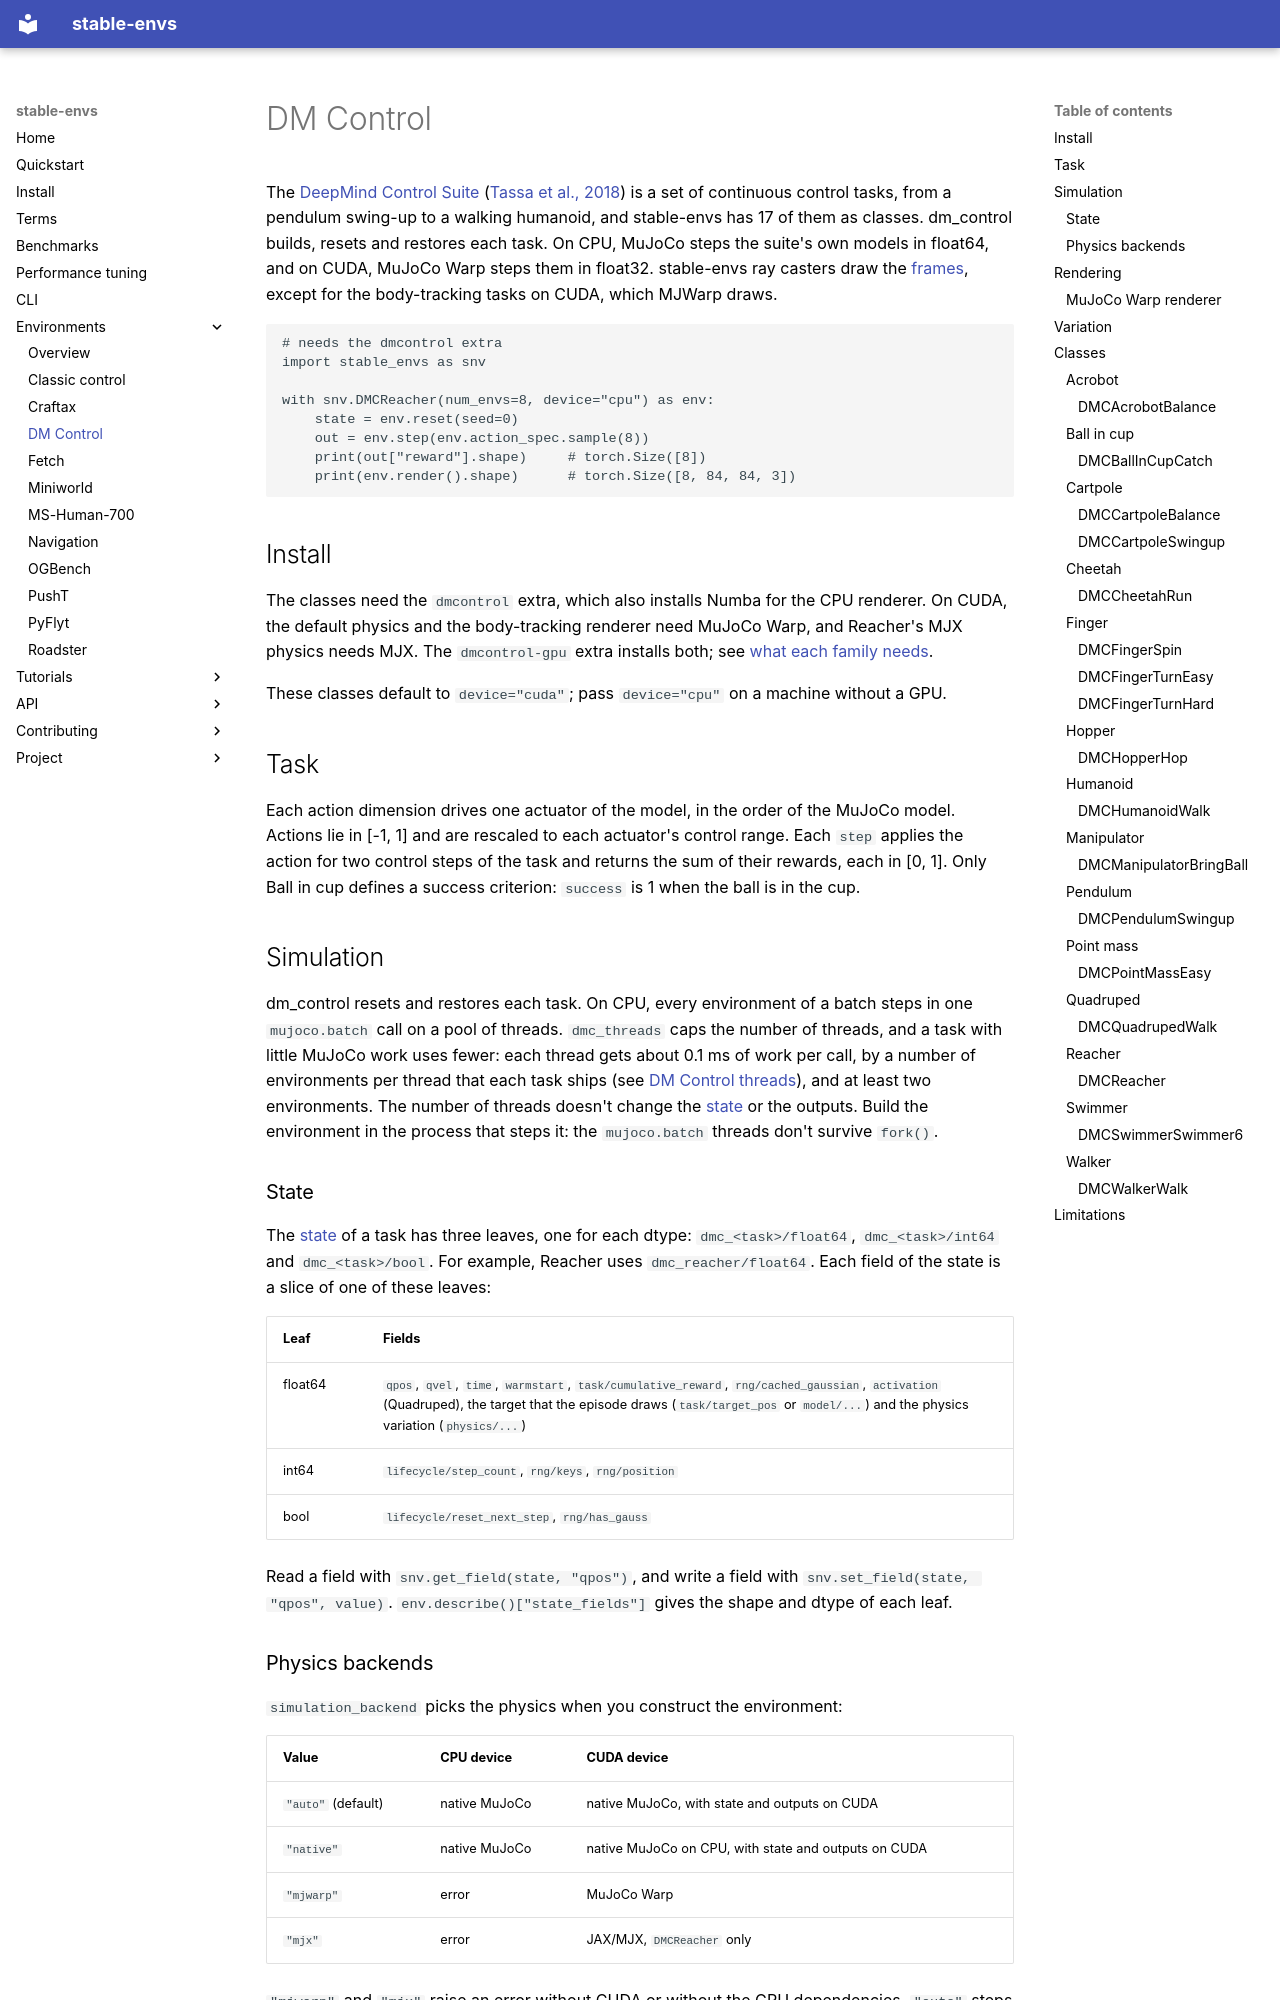

repository: galilai-group/stable-envs · page: environments/dmcontrol/index.html · generator: mkdocs

# DM Control

The [DeepMind Control Suite](https://github.com/google-deepmind/dm_control) ([Tassa et al., 2018](https://arxiv.org/abs/1801.00690)) is a set of continuous control tasks, from a pendulum swing-up to a walking humanoid, and stable-envs has 17 of them as classes. dm_control builds, resets and restores each task. On CPU, MuJoCo steps the suite's own models in float64, and on CUDA, MuJoCo Warp steps them in float32. stable-envs ray casters draw the [frames](../terms.md#frame), except for the body-tracking tasks on CUDA, which MJWarp draws.

```python
# needs the dmcontrol extra
import stable_envs as snv

with snv.DMCReacher(num_envs=8, device="cpu") as env:
    state = env.reset(seed=0)
    out = env.step(env.action_spec.sample(8))
    print(out["reward"].shape)     # torch.Size([8])
    print(env.render().shape)      # torch.Size([8, 84, 84, 3])
```

## Install

The classes need the `dmcontrol` extra, which also installs Numba for the CPU renderer. On CUDA, the default physics and the body-tracking renderer need MuJoCo Warp, and Reacher's MJX physics needs MJX. The `dmcontrol-gpu` extra installs both; see [what each family needs](../install.md#what-each-family-needs).

These classes default to `device="cuda"`; pass `device="cpu"` on a machine without a GPU.

## Task

Each action dimension drives one actuator of the model, in the order of the MuJoCo model. Actions lie in [-1, 1] and are rescaled to each actuator's control range. Each `step` applies the action for two control steps of the task and returns the sum of their rewards, each in [0, 1]. Only Ball in cup defines a success criterion: `success` is 1 when the ball is in the cup.

## Simulation

dm_control resets and restores each task. On CPU, every environment of a batch steps in one `mujoco.batch` call on a pool of threads. `dmc_threads` caps the number of threads, and a task with little MuJoCo work uses fewer: each thread gets about 0.1 ms of work per call, by a number of environments per thread that each task ships (see [DM Control threads](../performance-tuning.md#dm-control-threads)), and at least two environments. The number of threads doesn't change the [state](../terms.md#state) or the outputs. Build the environment in the process that steps it: the `mujoco.batch` threads don't survive `fork()`.

### State

The [state](../terms.md#state) of a task has three leaves, one for each dtype: `dmc_<task>/float64`, `dmc_<task>/int64` and `dmc_<task>/bool`. For example, Reacher uses `dmc_reacher/float64`. Each field of the state is a slice of one of these leaves:

| Leaf | Fields |
| --- | --- |
| float64 | `qpos`, `qvel`, `time`, `warmstart`, `task/cumulative_reward`, `rng/cached_gaussian`, `activation` (Quadruped), the target that the episode draws (`task/target_pos` or `model/...`) and the physics variation (`physics/...`) |
| int64 | `lifecycle/step_count`, `rng/keys`, `rng/position` |
| bool | `lifecycle/reset_next_step`, `rng/has_gauss` |

Read a field with `snv.get_field(state, "qpos")`, and write a field with `snv.set_field(state, "qpos", value)`. `env.describe()["state_fields"]` gives the shape and dtype of each leaf.
